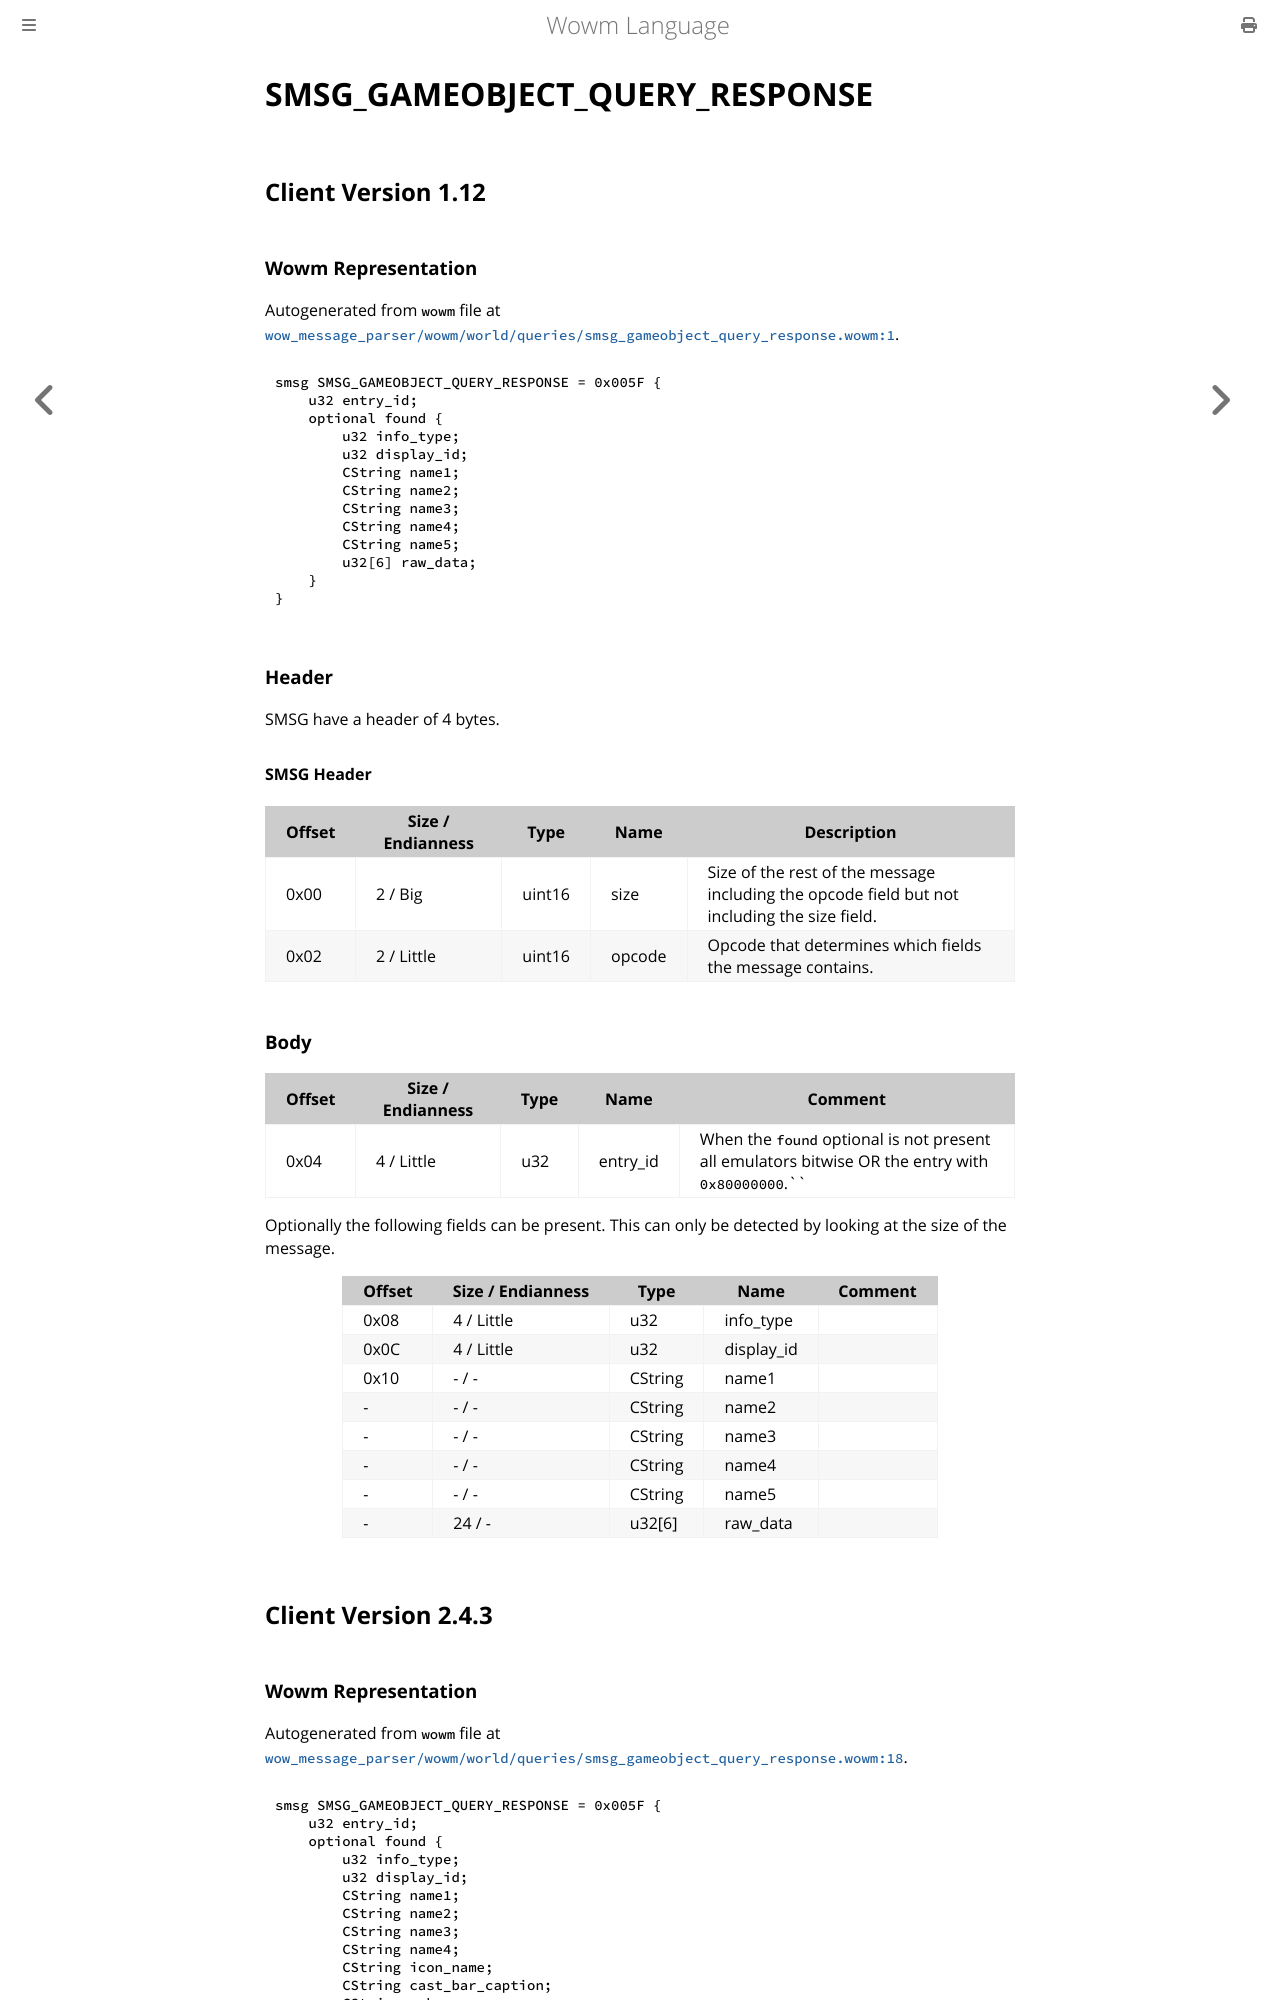

repository: gtker/wow_messages · page: docs/smsg_gameobject_query_response.html · generator: mdbook

# SMSG_GAMEOBJECT_QUERY_RESPONSE

## Client Version 1.12

### Wowm Representation

Autogenerated from `wowm` file at [`wow_message_parser/wowm/world/queries/smsg_gameobject_query_response.wowm:1`](https://github.com/gtker/wow_messages/tree/main/wow_message_parser/wowm/world/queries/smsg_gameobject_query_response.wowm#L1).
```rust,ignore
smsg SMSG_GAMEOBJECT_QUERY_RESPONSE = 0x005F {
    u32 entry_id;
    optional found {
        u32 info_type;
        u32 display_id;
        CString name1;
        CString name2;
        CString name3;
        CString name4;
        CString name5;
        u32[6] raw_data;
    }
}
```
### Header

SMSG have a header of 4 bytes.

#### SMSG Header

| Offset | Size / Endianness | Type   | Name   | Description |
| ------ | ----------------- | ------ | ------ | ----------- |
| 0x00   | 2 / Big           | uint16 | size   | Size of the rest of the message including the opcode field but not including the size field.|
| 0x02   | 2 / Little        | uint16 | opcode | Opcode that determines which fields the message contains.|

### Body

| Offset | Size / Endianness | Type | Name | Comment |
| ------ | ----------------- | ---- | ---- | ------- |
| 0x04 | 4 / Little | u32 | entry_id | When the `found` optional is not present all emulators bitwise OR the entry with `0x80000000`.`` |

Optionally the following fields can be present. This can only be detected by looking at the size of the message.

| Offset | Size / Endianness | Type | Name | Comment |
| ------ | ----------------- | ---- | ---- | ------- |
| 0x08 | 4 / Little | u32 | info_type |  |
| 0x0C | 4 / Little | u32 | display_id |  |
| 0x10 | - / - | CString | name1 |  |
| - | - / - | CString | name2 |  |
| - | - / - | CString | name3 |  |
| - | - / - | CString | name4 |  |
| - | - / - | CString | name5 |  |
| - | 24 / - | u32[6] | raw_data |  |

## Client Version 2.4.3

### Wowm Representation

Autogenerated from `wowm` file at [`wow_message_parser/wowm/world/queries/smsg_gameobject_query_response.wowm:18`](https://github.com/gtker/wow_messages/tree/main/wow_message_parser/wowm/world/queries/smsg_gameobject_query_response.wowm#L18).
```rust,ignore
smsg SMSG_GAMEOBJECT_QUERY_RESPONSE = 0x005F {
    u32 entry_id;
    optional found {
        u32 info_type;
        u32 display_id;
        CString name1;
        CString name2;
        CString name3;
        CString name4;
        CString icon_name;
        CString cast_bar_caption;
        CString unknown;
        u32[6] raw_data;
        f32 gameobject_size;
    }
}
```
